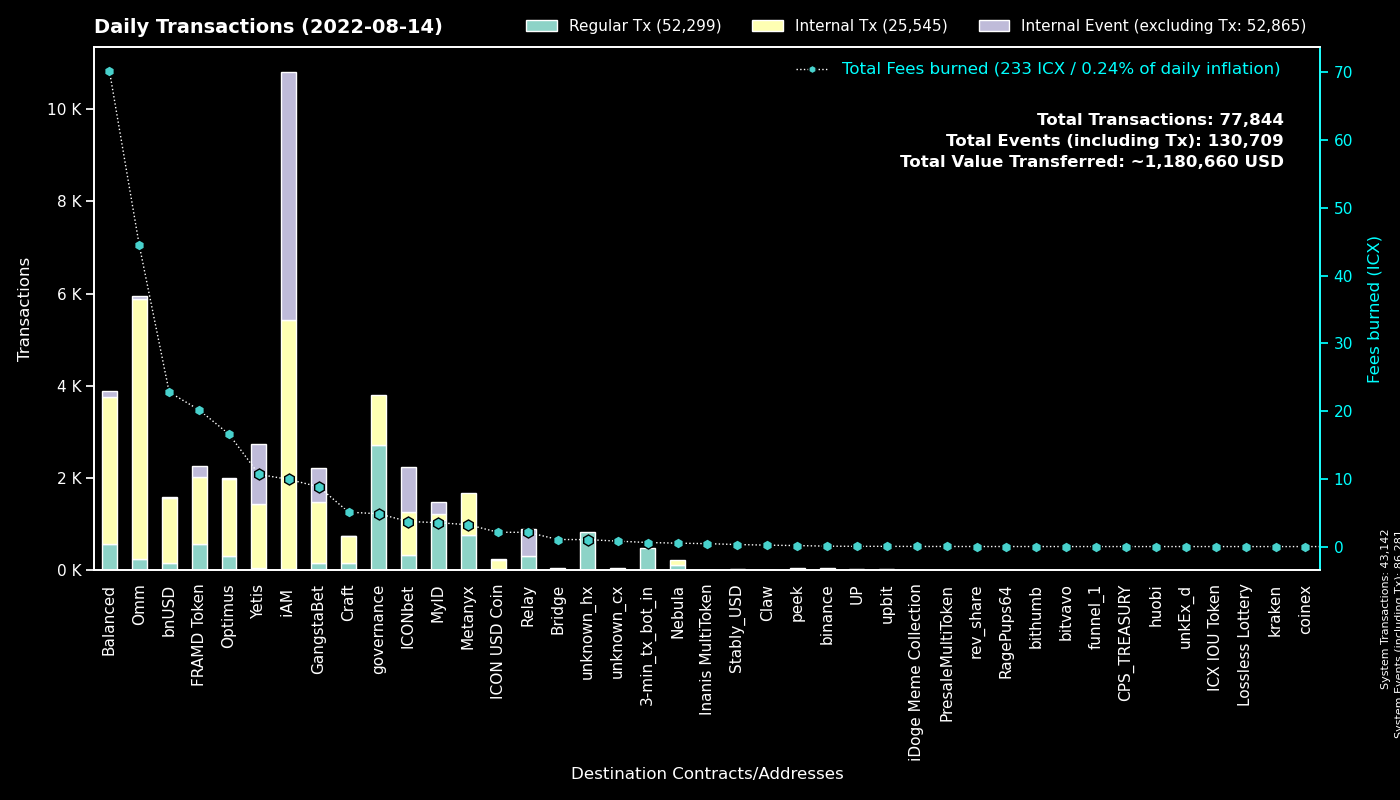

Source data for this figure (header and first rows):
to, Fees burned, Regular Tx, to_def, Internal Tx, Internal Event (excluding Tx), group
0, 0.0, 43138, System, 4, 43139, System
cx00000000000000000000000000000000000000…, 4.845, 2727, governance, 1078, 0, governance
cx369a5f4ce4f4648dfc96ba0c8229be0693b4ec…, 3.225, 773, Metanyx, 911, 0, Metanyx
hx92b7608c53825241069a280982c4d92e1b228c…, 1.145, 720, MyID_related_2, 0, 0, MyID
cx2aa9b28a657e3121b75d3d4fe65e569398645d…, 20.18, 576, FRAMD Token, 1441, 251, FRAMD Token
hx11de4e28be4845de3ea392fd8d758655bf766c…, 0.6, 480, 3-min_tx_bot_in, 0, 0, 3-min_tx_bot_in
cx087b4164a87fdfb7b714f3bafe9dfb050fd6b1…, 2.1, 302, Relay_1, 0, 590, Relay
cx9e3cadcc1a4be3323ea23371b84575abb32703…, 0.5156, 251, MyID_1, 0, 251, MyID
cx88fd7df7ddff82f7cc735c871dc519838cb235…, 22.79, 164, bnUSD, 1408, 26, bnUSD
cx2609b924e33ef00b648a409245c7ea394c4678…, 21.49, 164, balanced_sicx, 902, 15, Balanced
cxaa99a164586883eed0322d62a31946dfa9491f…, 6.554, 140, optimus_rewards, 519, 2, Optimus
cxcb455f26a2c01c686fa7f30e1e3661642dd53c…, 29.14, 137, omm_lending, 4718, 0, Omm
cx5d6e1482434085f30660efe30573304d629270…, 1.433, 136, ICONbet? Baccarat, 476, 467, ICONbet
cx1a29259a59f463a67bb2ef84398b30ca56b583…, 14.1, 103, omm_token, 790, 46, Omm
cx203d9cd2a669be67177e997b8948ce2c35caff…, 15.96, 98, balanced_dividends, 610, 0, Balanced
cxd47f7d943ad76a0403210501dab03d4daf1f68…, 0.9037, 98, ICONbet? Blackjack, 116, 250, ICONbet
cx694e8c9f1a05c8c3719f30d46b97697960e428…, 0.8739, 93, MyID_2, 93, 0, MyID
cxf61cd5a45dc9f91c15aa65831a30a90d59a096…, 7.749, 90, balanced_baln, 399, 23, Balanced
cx10d59e8103ab44635190bd4139dbfd682fa2d0…, 6.139, 85, balanced_rewards, 319, 0, Balanced
cx2dc662031f3d62bcdba4f63e9bf827767c8475…, 1.584, 76, GangstaBet Skill, 738, 744, GangstaBet
cx66d4d90f5f113eba575bf793570135f9b10cec…, 4.998, 75, balanced_loans, 326, 34, Balanced
cxb0b6f777fba13d62961ad8ce11be7ef6c4b2bc…, 0.9268, 72, ICONbet? DAOdice(new), 292, 217, ICONbet
cxa0af3165c08318e988cb30993b3048335b94af…, 2.171, 69, optimus_baln, 206, 0, Optimus
cx9c4698411c6d9a780f605685153431dcda0460…, 0.4839, 61, Auction, 224, 0, Craft
cx785d504f44b5d2c8dac04c5a1ecd75f18ee57d…, 4.106, 57, Finance Token, 239, 6, Optimus
cx30f18d26f45d990112a4cd4825c0b79af73aac…, 10.66, 57, Yetis, 1388, 1291, Yetis
cx85954d0dae92b63bf5cba03a59ca4ffe687bad…, 0.3363, 56, NebulaMultiToken, 59, 0, Nebula
cx21e94c08c03daee80c25d8ee3ea22a20786ec2…, 13.8, 54, Balanced Router, 610, 61, Balanced
cx57d7acf8b5114b787ecdd99ca460c2272e4d91…, 0.1621, 53, NebulaPlanetToken, 53, 0, Nebula
cx6139a27c15f1653471ffba0b4b88dc15de7e32…, 7.071, 47, gangstabet_token, 512, 9, GangstaBet
hxc4193cda4a75526bf50896ec242d6713bb6b02…, 0.05875, 47, binance_hot, 0, 0, binance
cx7ecb16e4c143b95e01d05933c17cb986cfe618…, 2.042, 45, CraftRewards, 136, 0, Craft
cx8683d50b9f53275081e13b64fba9d6a56b7c57…, 0.1719, 43, gangstabet_trade, 53, 0, GangstaBet
cx7b1843b7ef5368a080ccf59c0a9d1bdec474f9…, 1.22, 39, optimus_dividends, 401, 0, Optimus
cx14002628a4599380f391f708843044bc93dce2…, 9.696, 36, iAM Div, 5373, 5386, iAM
cx82c8c091b41413423579445032281bca5ac14f…, 0.1673, 33, Craft, 33, 8, Craft
cxba62bb61baf8dd8b6a04633fe33806547785a0…, 0.9942, 32, MyID_3, 32, 0, MyID
cx2e6d0fc0eca04965d06038c8406093337f085f…, 2.35, 25, Craft, 160, 0, Craft
cxcc711062b732ed14954008da8a5b5193b4d486…, 0.0444, 24, peek_1, 0, 0, peek
cxae3034235540b924dfcc1b45836c293dcc82bf…, 2.114, 21, ICON USD Coin, 214, 1, ICON USD Coin
cxa82aa03dae9ca03e3537a8a1e2f045bcae86fd…, 1.038, 14, unknown_cx, 14, 14, Bridge
hx26c940591bb0b7392f54eaaef12f96a2a0ddb5…, 0.01625, 13, unknown_hx, 0, 0, unknown_hx
cxcaef4255ec5cb784594655fa5ff62ce09a4f8d…, 0.1026, 13, peek_3, 13, 0, peek
hx4a01996877ac535a63e0107c926fb60f1d33c5…, 0.01375, 11, upbit_hot3, 0, 0, upbit
hx8b204c03734e9c1da9d1cf4d429fa8596e2754…, 0.0125, 10, unknown_hx, 0, 0, unknown_hx
hx8c181f0cb9450bb56956b4eb0e60101ccaf627…, 0.0125, 10, unknown_hx, 0, 0, unknown_hx
hxfdb57e23c32f9273639d6dda45068d85ee43fe…, 0.01125, 9, upbit_hot2, 0, 0, upbit
hx133323c2e990994816b548a9e7eb080a5eac80…, 0.01125, 9, unknown_hx, 0, 0, unknown_hx
cxc0b5b52c9f8b4251a47e91dda3bd61e5512cd7…, 0.03918, 9, TapToken, 20, 0, ICONbet
cx38fd2687b202caf4bd1bda55223578f39dbb65…, 0.1988, 9, ICONbet? Mini Roulette(new), 28, 18, ICONbet
hxa6beb3a2c07535eb26cd5288ff6b990edf7db2…, 0.00875, 7, unknown_hx, 0, 0, unknown_hx
hxbb984f278abd66ae2155edbd91f8c87ce98411…, 0.00875, 7, unknown_hx, 0, 0, unknown_hx
cxd0d93ab058d3706d3365ae455497f3cdd5bfae…, 0.4329, 6, Inanis MultiToken, 5, 0, Inanis MultiToken
cx883042c10602b50defe69dd8c44acb21e999ad…, 0.01959, 6, iDoge Meme Collection, 0, 0, iDoge Meme Collection
cx43e2eec79eb76293c298f2b17aec06097be606…, 0.08909, 6, balanced_staking, 17, 0, Balanced
hx8d9511ed0a87e5dbcbbd7489f985dcb0def6e4…, 0.0075, 6, unknown_hx, 0, 0, unknown_hx
cx2d86ce51600803e187ce769129d1f6442bcefb…, 0.03553, 6, CraftStaked, 12, 0, Craft
hx378ac0237e7bd5028c060b2c34d37a6bcedd95…, 0.0075, 6, unknown_hx, 0, 0, unknown_hx
cx0cf826b9756e5a69f1f83a7717a2f2d8156940…, 0.03658, 6, uTAP, 24, 0, UP
hx6d14b2b77a9e73c5d5804d43c7e3c3416648ae…, 0.00625, 5, bithumb_3, 0, 0, bithumb
... 504 more rows
